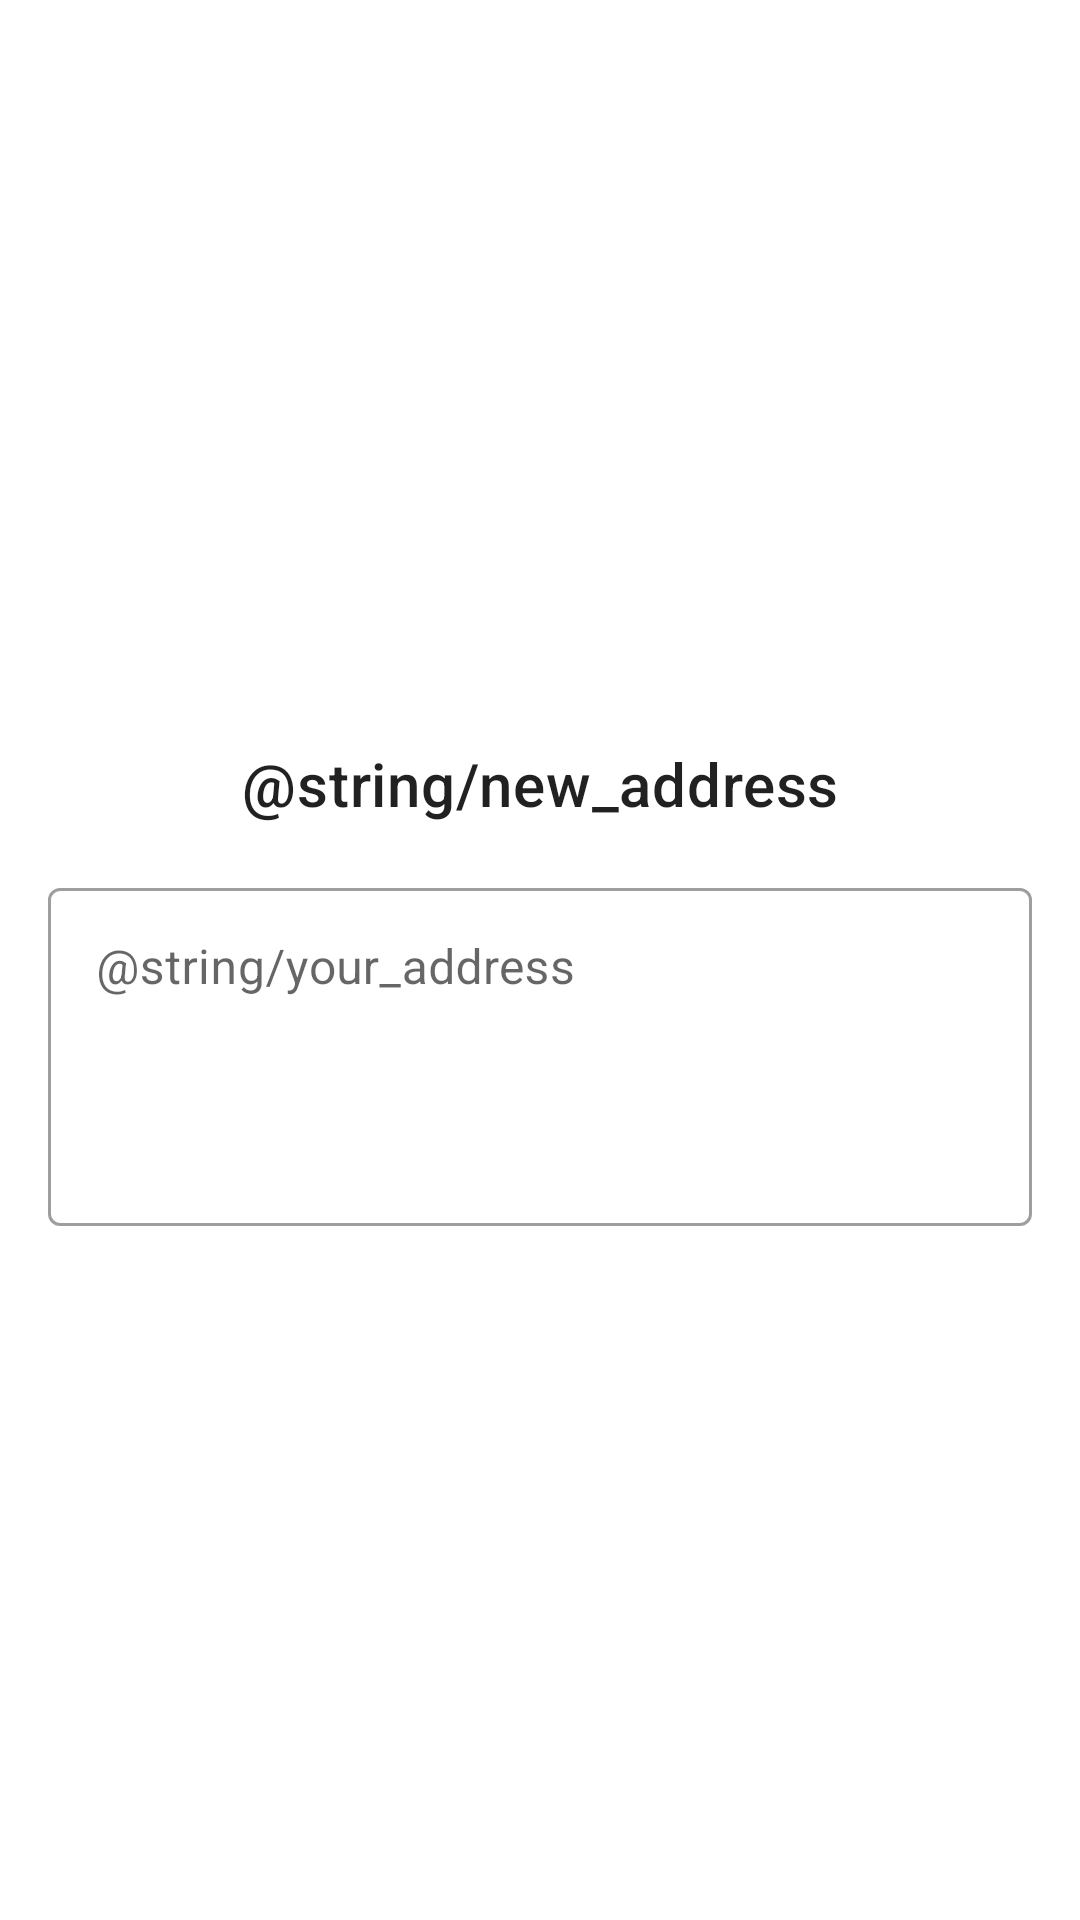

Write the Android layout XML for this screen, with the resource values it uses.
<!-- AndroidManifest.xml: application theme Theme.SeaBuckCafe -->
<!-- res/layout/dialog_add_address_item.xml -->
<?xml version="1.0" encoding="utf-8"?>
<androidx.constraintlayout.widget.ConstraintLayout xmlns:android="http://schemas.android.com/apk/res/android"
    xmlns:app="http://schemas.android.com/apk/res-auto"
    xmlns:tools="http://schemas.android.com/tools"
    android:layout_width="match_parent"
    android:layout_height="match_parent"
    android:layout_gravity="center"
    android:layout_margin="16dp">

    <androidx.constraintlayout.widget.ConstraintLayout
        android:id="@+id/dialog_container"
        android:layout_width="match_parent"
        android:layout_height="wrap_content"
        app:layout_constraintBottom_toBottomOf="parent"
        app:layout_constraintEnd_toEndOf="parent"
        app:layout_constraintStart_toStartOf="parent"
        app:layout_constraintTop_toTopOf="parent" >

        <TextView
            android:id="@+id/addressTitle"
            android:layout_width="wrap_content"
            android:layout_height="wrap_content"
            android:text="@string/new_address"
            android:layout_marginTop="16dp"
            android:textAppearance="@style/TextAppearance.MaterialComponents.Headline6"
            app:layout_constraintTop_toTopOf="@id/dialog_container"
            app:layout_constraintStart_toStartOf="parent"
            app:layout_constraintEnd_toEndOf="parent"/>

        <com.google.android.material.textfield.TextInputLayout
            android:id="@+id/newAddressField"
            android:layout_width="match_parent"
            android:layout_height="wrap_content"
            android:layout_margin="16dp"
            app:layout_constraintTop_toBottomOf="@id/addressTitle"
            app:layout_constraintStart_toStartOf="parent"
            app:layout_constraintEnd_toEndOf="parent">

            <com.google.android.material.textfield.TextInputEditText
                android:id="@+id/newAddressEditText"
                android:layout_width="match_parent"
                android:layout_height="match_parent"
                android:gravity="start"
                android:hint="@string/your_address"
                android:inputType="textMultiLine"
                android:lines="4"
                android:overScrollMode="ifContentScrolls"
                android:scrollbarStyle="insideInset"
                android:scrollbars="vertical" />

        </com.google.android.material.textfield.TextInputLayout>

    </androidx.constraintlayout.widget.ConstraintLayout>

</androidx.constraintlayout.widget.ConstraintLayout>
<!-- resources referenced by this layout -->
<resources>
  <style name="Theme.SeaBuckCafe" parent="Theme.MaterialComponents.DayNight.DarkActionBar">
          
          <item name="colorPrimary">@color/primaryColor</item>
          <item name="colorPrimaryVariant">@color/primaryDarkColor</item>
          <item name="colorOnPrimary">@color/white</item>
          
          <item name="colorSecondary">@color/secondaryColor</item>
          <item name="colorSecondaryVariant">@color/secondaryDarkColor</item>
          <item name="colorOnSecondary">@color/black</item>
          
          <item name="android:statusBarColor" tools:targetApi="l">?attr/colorPrimaryVariant</item>
          
          <item name="textInputStyle">@style/Widget.MaterialComponents.TextInputLayout.OutlinedBox</item>
      </style>
  <color name="primaryColor">#8d6e63</color>
  <color name="primaryDarkColor">#BB86FC</color>
  <color name="white">#FFFFFFFF</color>
  <color name="secondaryColor">#d7ccc8</color>
  <color name="secondaryDarkColor">#03dac6</color>
  <color name="black">#FF000000</color>
</resources>
